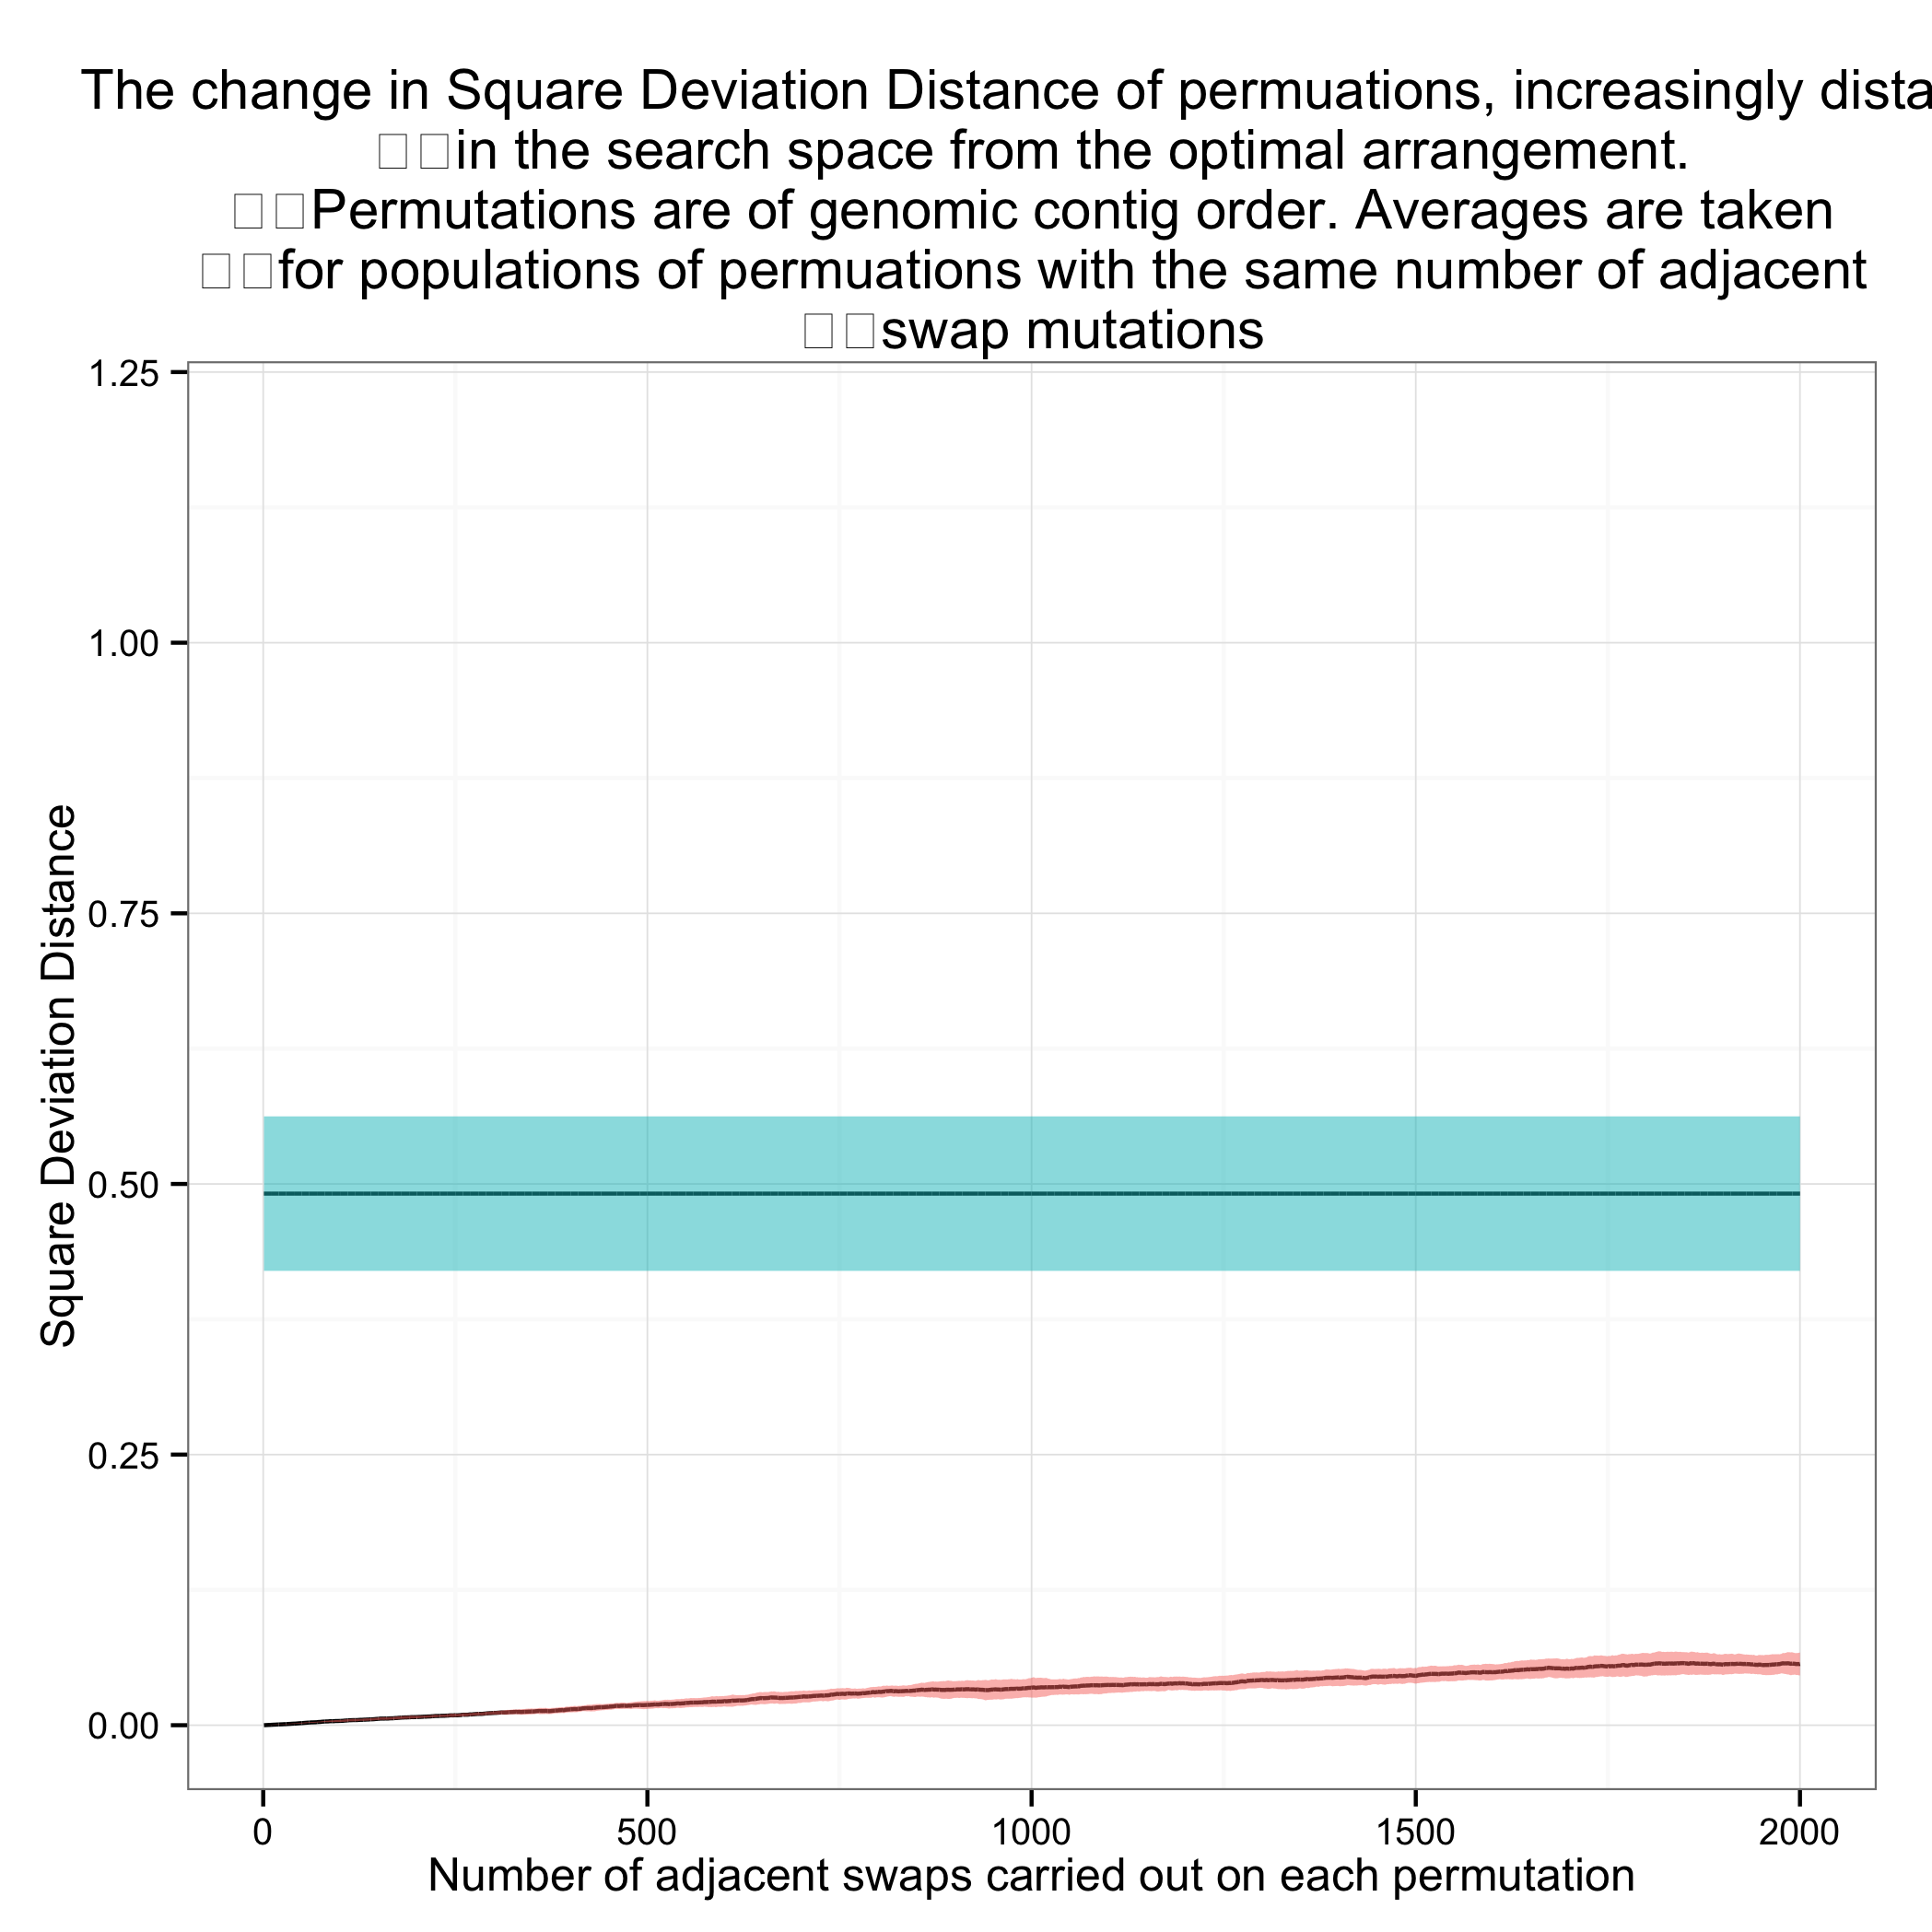

The table this chart was drawn from, first rows:
population, SquareDeviationDistance, shuffled
1, 0.0, 0.3912
1, 0.0, 0.4652
1, 0.0, 0.4915
1, 0.0, 0.4703
1, 0.0, 0.4005
1, 0.0, 0.5012
1, 0.0, 0.4656
1, 0.0, 0.6013
1, 0.0, 0.5194
1, 0.0, 0.6045
2, 4.031607805192711e-05
2, 4.031607805192711e-05
2, 4.031607805192711e-05
2, 4.031607805192711e-05
2, 4.031607805192711e-05
2, 4.031607805192711e-05
2, 4.031607805192711e-05
2, 4.031607805192711e-05
2, 4.031607805192711e-05
2, 4.031607805192711e-05
3, 8.063215610385422e-05
3, 8.063215610385422e-05
3, 8.063215610385422e-05
3, 8.063215610385422e-05
3, 8.063215610385422e-05
3, 8.063215610385422e-05
3, 8.063215610385422e-05
3, 8.063215610385422e-05
3, 8.063215610385422e-05
3, 8.063215610385422e-05
4, 0.0001613
4, 4.031607805192711e-05
4, 0.0001209
4, 0.0001209
4, 0.0001209
4, 0.0001209
4, 0.0001209
4, 0.0001209
4, 0.0001209
4, 0.0001209
5, 0.0002016
5, 8.063215610385422e-05
5, 0.0001613
5, 0.0001613
5, 0.0001613
5, 0.0001613
5, 0.0001613
5, 0.0001613
5, 0.0001613
5, 8.063215610385422e-05
6, 0.0002419
6, 0.0001613
6, 0.0002016
6, 0.0002016
6, 0.0002419
6, 0.0002016
6, 0.0002016
6, 0.0002016
6, 0.0002016
6, 0.0001209
... 19,940 more rows
